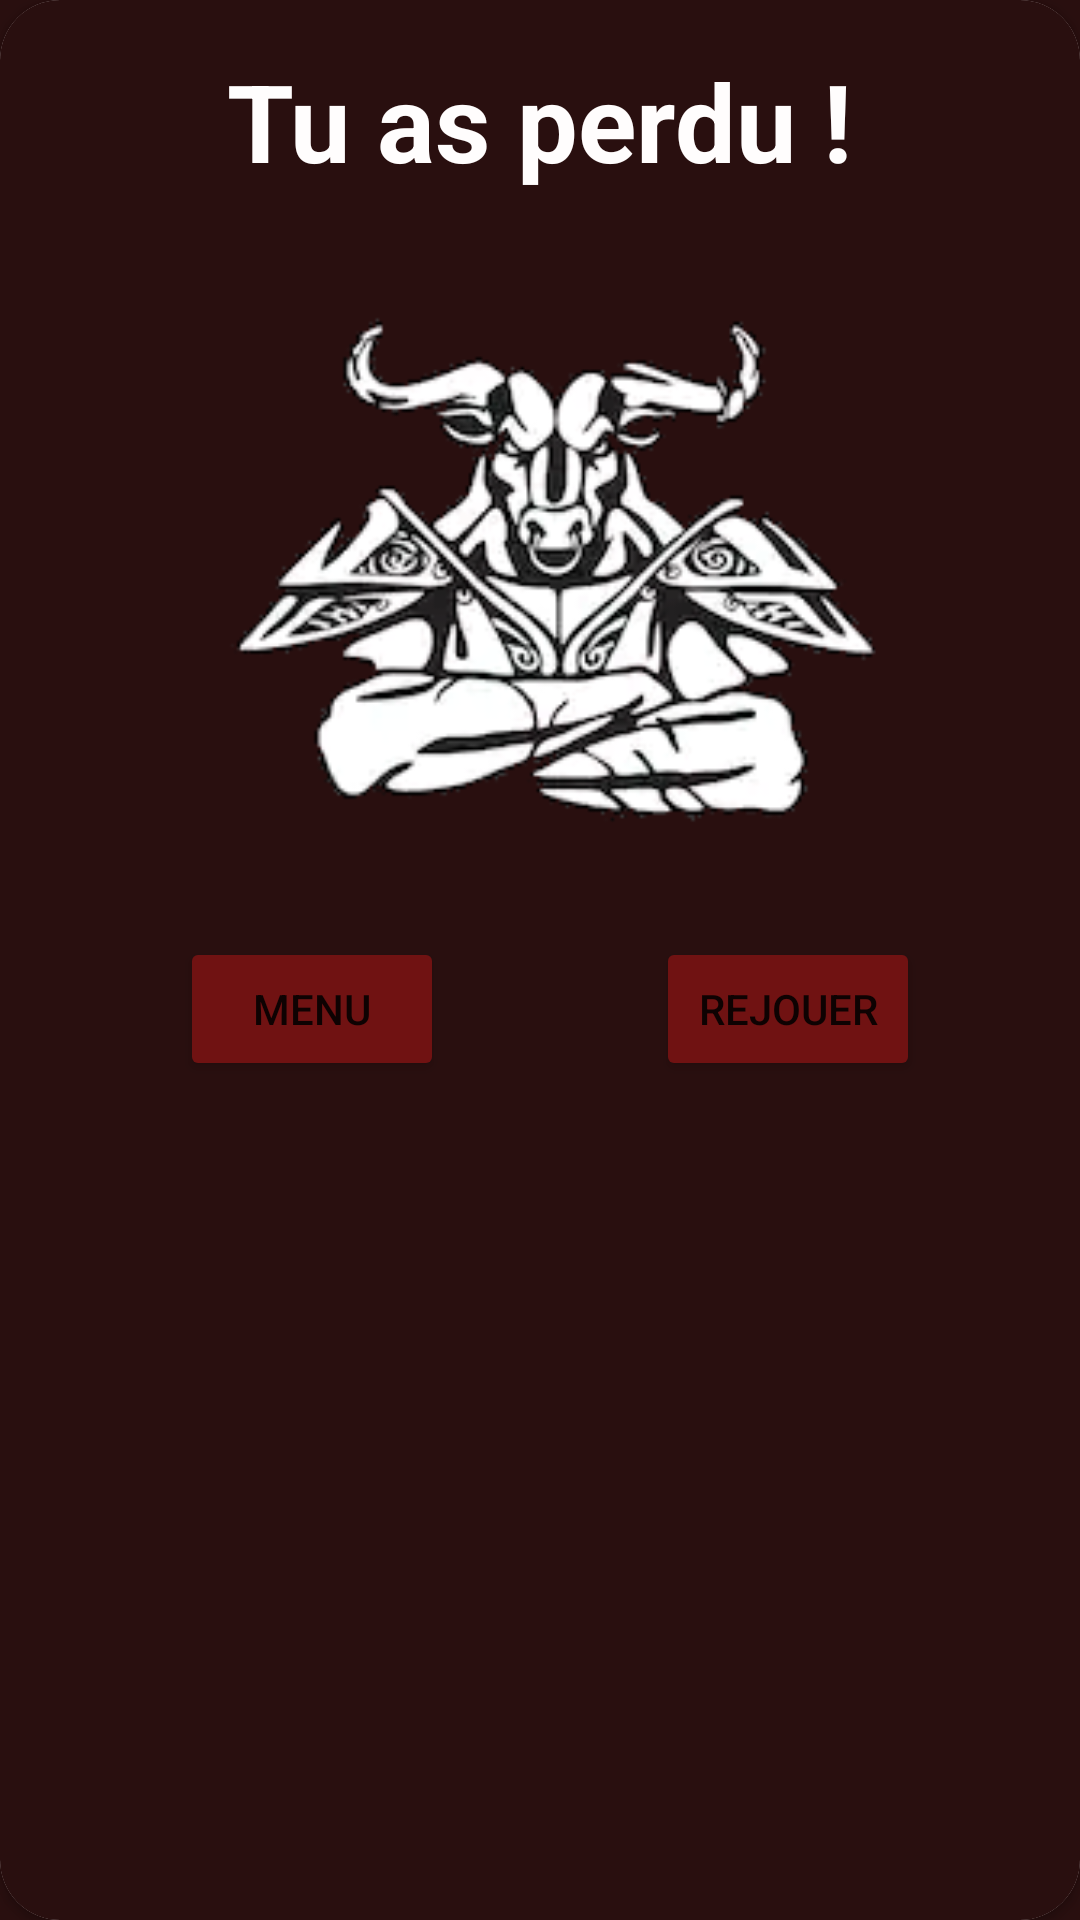

This screen was rendered from an Android layout file. Write that file and the resources it references.
<!-- AndroidManifest.xml: application theme Theme.Minoscape -->
<!-- res/layout/dialog_lose_layout.xml -->
<?xml version="1.0" encoding="utf-8"?>
<androidx.constraintlayout.widget.ConstraintLayout xmlns:android="http://schemas.android.com/apk/res/android"
    xmlns:app="http://schemas.android.com/apk/res-auto"
    xmlns:tools="http://schemas.android.com/tools"
    android:layout_width="350dp"
    android:layout_height="match_parent"
    android:layout_gravity="center"
    android:background="#290F0F">

    <androidx.cardview.widget.CardView
        android:layout_width="match_parent"
        android:layout_height="match_parent"
        app:cardCornerRadius="20dp">

        <androidx.constraintlayout.widget.ConstraintLayout
            android:layout_width="match_parent"
            android:layout_height="match_parent"
            android:background="#290F0F">

            <TextView
                android:id="@+id/textView5"
                android:layout_width="wrap_content"
                android:layout_height="wrap_content"
                android:layout_marginTop="16dp"
                android:text="Tu as perdu !"
                android:textColor="#FFFDFD"
                android:textSize="36sp"
                android:textStyle="bold"
                app:layout_constraintEnd_toEndOf="parent"
                app:layout_constraintStart_toStartOf="parent"
                app:layout_constraintTop_toTopOf="parent" />

            <Button
                android:id="@+id/menuP2"
                android:layout_width="wrap_content"
                android:layout_height="wrap_content"
                android:layout_marginStart="60dp"
                android:layout_marginLeft="60dp"
                android:onClick="goMenu"
                android:text="Menu"
                app:backgroundTint="#701212"
                app:layout_constraintStart_toStartOf="parent"
                app:layout_constraintTop_toBottomOf="@+id/imageView" />

            <Button
                android:id="@+id/restart"
                android:layout_width="wrap_content"
                android:layout_height="wrap_content"
                android:layout_marginStart="32dp"
                android:layout_marginLeft="32dp"
                android:layout_marginEnd="16dp"
                android:layout_marginRight="16dp"
                android:onClick="nextLevel"
                android:text="Rejouer"
                app:backgroundTint="#701212"
                app:layout_constraintEnd_toEndOf="parent"
                app:layout_constraintHorizontal_bias="0.509"
                app:layout_constraintStart_toEndOf="@+id/menuP2"
                app:layout_constraintTop_toBottomOf="@+id/imageView" />

            <ImageView
                android:id="@+id/imageView"
                android:layout_width="348dp"
                android:layout_height="248dp"
                app:layout_constraintEnd_toEndOf="parent"
                app:layout_constraintStart_toStartOf="parent"
                app:layout_constraintTop_toBottomOf="@+id/textView5"
                app:srcCompat="@drawable/minotaure" />

        </androidx.constraintlayout.widget.ConstraintLayout>

    </androidx.cardview.widget.CardView>


</androidx.constraintlayout.widget.ConstraintLayout>
<!-- resources referenced by this layout -->
<resources>
  <!-- drawable minotaure: png bitmap (drawable, 52408 bytes) -->
  <style name="Theme.Minoscape" parent="Theme.MaterialComponents.DayNight.DarkActionBar">
          
          <item name="colorPrimary">@color/purple_500</item>
          <item name="colorPrimaryVariant">@color/purple_700</item>
          <item name="colorOnPrimary">@color/white</item>
          
          <item name="colorSecondary">@color/teal_200</item>
          <item name="colorSecondaryVariant">@color/teal_700</item>
          <item name="colorOnSecondary">@color/black</item>
          
          <item name="android:statusBarColor" tools:targetApi="l">?attr/colorPrimaryVariant</item>
          
      </style>
  <!-- not gathered from this repository: default colours our renderer supplied (Android Studio template values) -->
  <color name="purple_500">#FF6200EE</color>
  <color name="purple_700">#FF3700B3</color>
  <color name="teal_200">#FF03DAC5</color>
  <color name="teal_700">#FF018786</color>
  <color name="black">#FF000000</color>
  <color name="white">#FFFFFFFF</color>
</resources>
